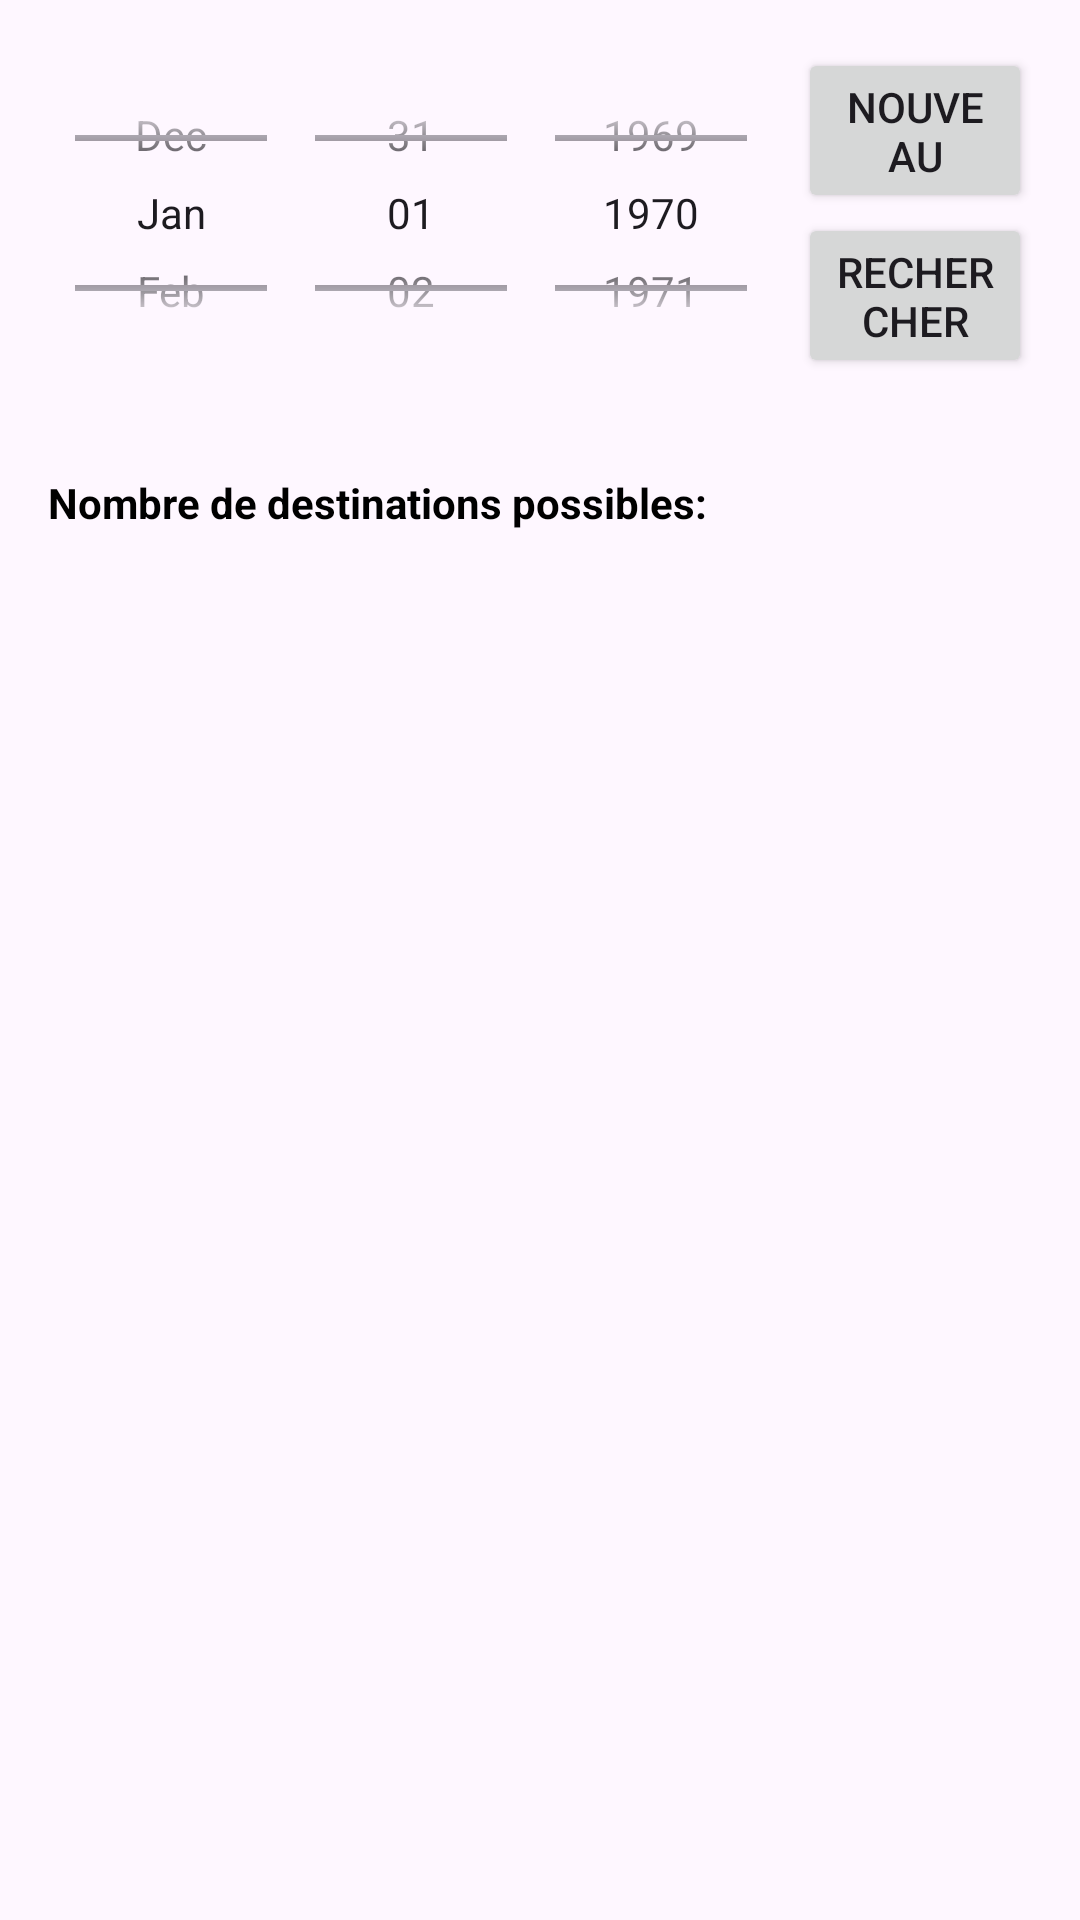

Reconstruct the res/layout file that produces this screen, plus the resources it refers to.
<!-- AndroidManifest.xml: application theme Theme.TravelUsAndroid -->
<!-- res/layout/activity_inspiration.xml -->
<?xml version="1.0" encoding="utf-8"?>
<LinearLayout xmlns:android="http://schemas.android.com/apk/res/android"
    android:orientation="vertical"
    android:layout_width="match_parent"
    android:layout_height="match_parent"
    android:padding="16dp">

            <LinearLayout
                android:orientation="horizontal"
                android:layout_width="match_parent"
                android:layout_height="wrap_content"
                android:layout_marginBottom="0dp">

                <DatePicker
                    android:id="@+id/dateDeparture"
                    android:layout_width="250dp"
                    android:layout_height="110dp"
                    android:textSize="12sp"
                    android:calendarViewShown="false"
                    android:datePickerMode="spinner"/>

                <LinearLayout
                    android:orientation="vertical"
                    android:layout_width="match_parent"
                    android:layout_height="wrap_content"
                    android:layout_marginBottom="16dp">

                <Button
                    android:id="@+id/newTravelUserButton"
                    android:layout_width="wrap_content"
                    android:layout_height="55dp"
                    android:text="Nouveau TravelUser"
                    android:onClick="newTravelUserButtonClicked" />

                <Button
                    android:id="@+id/searchButton"
                    android:layout_width="wrap_content"
                    android:layout_height="55dp"
                    android:text="Rechercher"
                    android:onClick="searchButtonClicked" />
                </LinearLayout>
            </LinearLayout>

            <LinearLayout
                android:id="@+id/labelStack"
                android:orientation="horizontal"
                android:layout_width="match_parent"
                android:layout_height="wrap_content"
                android:visibility="gone"
                android:layout_marginBottom="16dp">

                <TextView
                    android:layout_width="wrap_content"
                    android:layout_height="wrap_content"
                    android:text="Ville"
                    android:layout_marginRight="10dp"
                    android:textColor="#808080" />

                <TextView
                    android:layout_width="wrap_content"
                    android:layout_height="wrap_content"
                    android:text="budget"
                    android:layout_marginRight="10dp"
                    android:textColor="#808080" />

                <TextView
                    android:layout_width="wrap_content"
                    android:layout_height="wrap_content"
                    android:text="Escales?"
                    android:textColor="#808080" />
        </LinearLayout>

    <LinearLayout
        android:id="@+id/userLayout"
        android:orientation="vertical"
        android:layout_width="match_parent"
        android:layout_height="wrap_content"
        android:layout_marginBottom="16dp">

    </LinearLayout>

    <LinearLayout
        android:orientation="horizontal"
        android:layout_width="match_parent"
        android:layout_height="wrap_content"
        android:layout_marginBottom="16dp">

        <TextView
            android:layout_width="wrap_content"
            android:layout_height="wrap_content"
            android:text="Nombre de destinations possibles:"
            android:textColor="#000000"
            android:textStyle="bold" />

        <TextView
            android:id="@+id/airportLabel"
            android:layout_width="wrap_content"
            android:layout_height="wrap_content"
            android:textColor="#000000"
            android:textStyle="bold" />
    </LinearLayout>

    <ListView
        android:id="@+id/destinationCell"
        android:layout_width="match_parent"
        android:layout_height="wrap_content">

    </ListView>

</LinearLayout>
<!-- resources referenced by this layout -->
<resources>
  <style name="Theme.TravelUsAndroid" parent="Base.Theme.TravelUsAndroid" />
  <style name="Base.Theme.TravelUsAndroid" parent="Theme.Material3.DayNight.NoActionBar">
          
          
      </style>
</resources>
